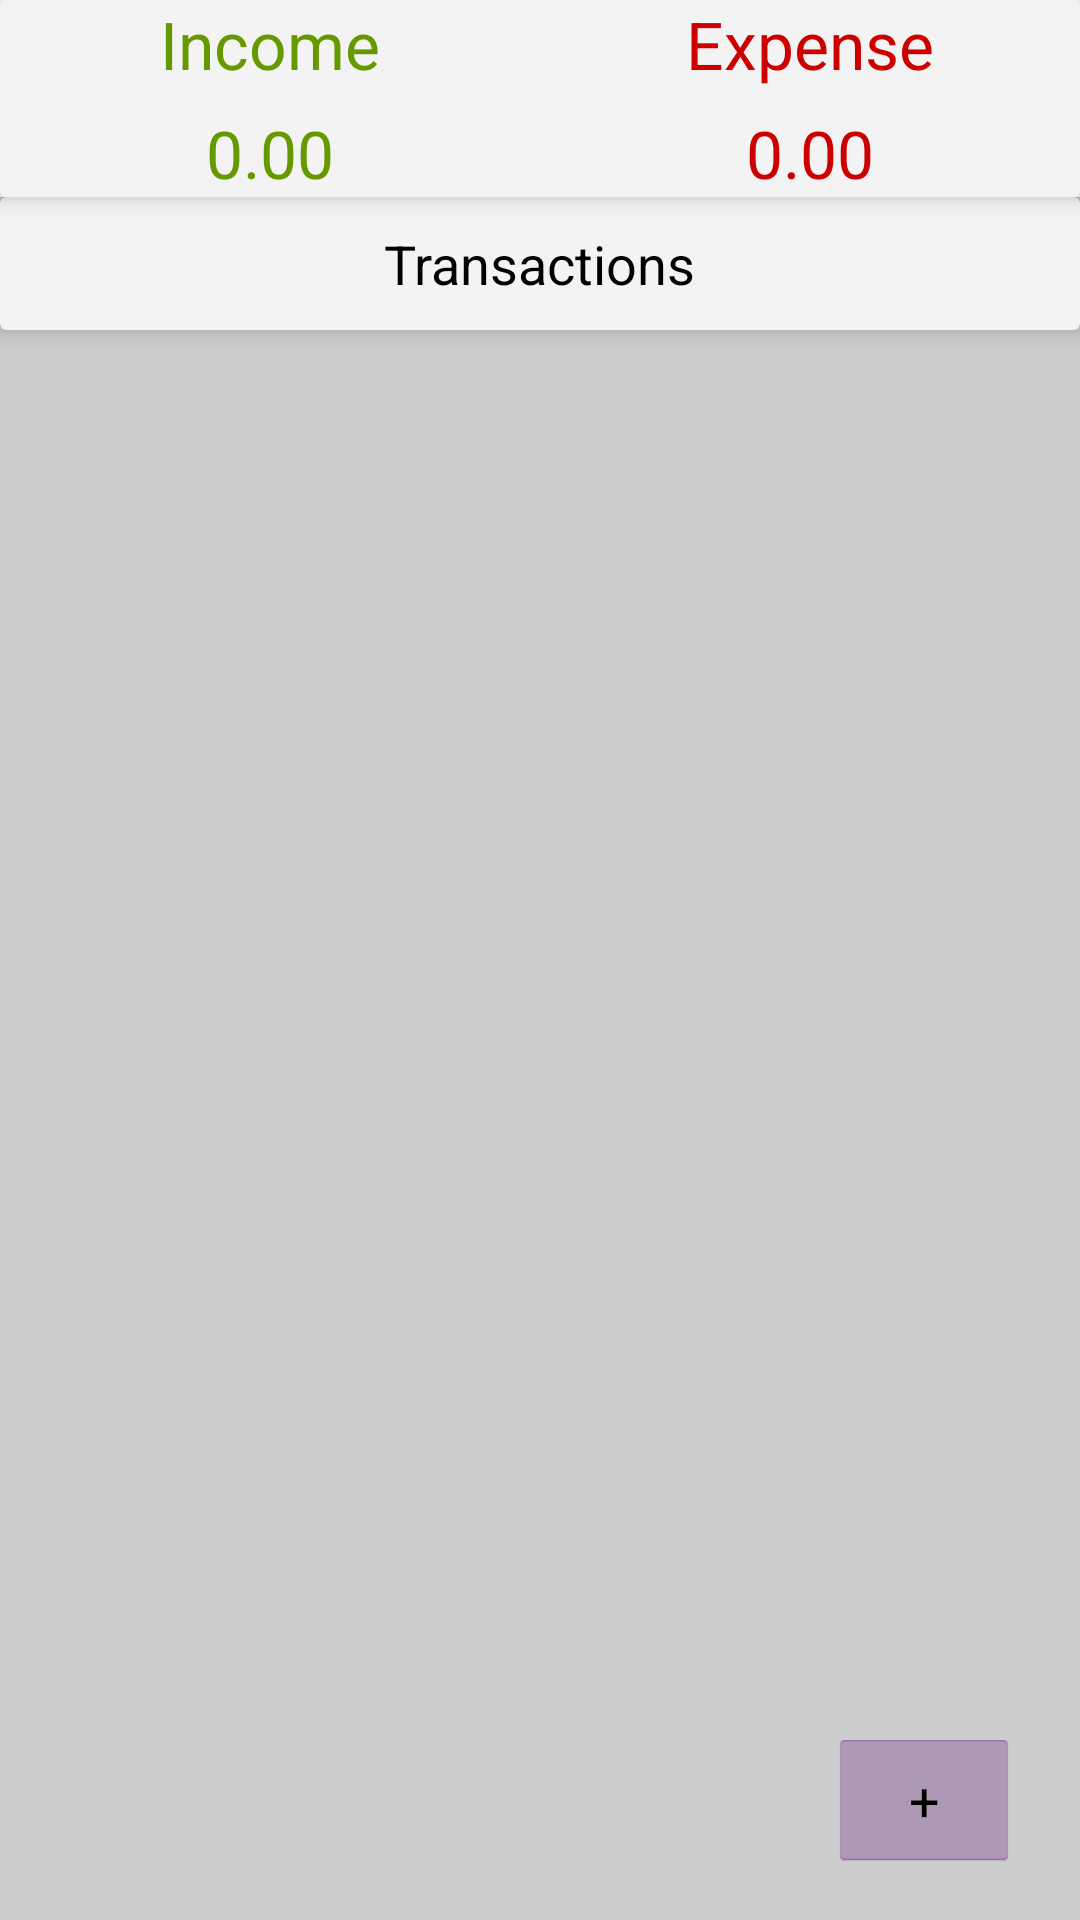

Reconstruct the res/layout file that produces this screen, plus the resources it refers to.
<!-- AndroidManifest.xml: application theme MainTheme -->
<!-- res/layout/fragment_section_launchpad.xml -->
<LinearLayout xmlns:android="http://schemas.android.com/apk/res/android"
    android:layout_width="match_parent"
    android:layout_height="match_parent"
    android:orientation="vertical"
    xmlns:app="http://schemas.android.com/apk/res-auto">

    <androidx.cardview.widget.CardView
        android:layout_width="match_parent"
        android:layout_height="wrap_content"
        app:cardElevation="5dp"
        android:elevation="10dp">
        <LinearLayout
            android:layout_width="match_parent"
            android:layout_height="wrap_content"
            android:orientation="vertical">
            <LinearLayout
                android:layout_width="match_parent"
                android:layout_height="wrap_content"
                android:orientation="horizontal">
                <RelativeLayout
                    android:layout_width="0dp"
                    android:layout_height="wrap_content"
                    android:layout_weight="1"
                    android:gravity="center">

                    <TextView
                        android:layout_width="wrap_content"
                        android:layout_height="wrap_content"
                        android:text="Income"
                        android:textAppearance="?android:textAppearanceLarge"
                        android:textColor="@android:color/holo_green_dark"/>
                </RelativeLayout>
                <RelativeLayout
                    android:layout_width="0dp"
                    android:layout_height="wrap_content"
                    android:layout_weight="1"
                    android:gravity="center">

                    <TextView
                        android:layout_width="wrap_content"
                        android:layout_height="wrap_content"
                        android:text="Expense"
                        android:textAppearance="?android:textAppearanceLarge"
                        android:textColor="@android:color/holo_red_dark"/>
                </RelativeLayout>
            </LinearLayout>
            <LinearLayout
                android:layout_width="match_parent"
                android:layout_height="wrap_content"
                android:layout_marginTop="7dp"
                android:orientation="horizontal">
                <RelativeLayout
                    android:layout_width="0dp"
                    android:layout_height="wrap_content"
                    android:layout_weight="1"
                    android:gravity="center">

                    <TextView
                        android:id="@+id/income_set_result"
                        android:layout_width="wrap_content"
                        android:layout_height="wrap_content"
                        android:text="0.00"
                        android:textAppearance="?android:textAppearanceLarge"
                        android:textColor="@android:color/holo_green_dark"/>
                </RelativeLayout>
                <RelativeLayout
                    android:layout_width="0dp"
                    android:layout_height="wrap_content"
                    android:layout_weight="1"
                    android:gravity="center">

                    <TextView
                        android:id="@+id/expense_set_result"
                        android:layout_width="wrap_content"
                        android:layout_height="wrap_content"
                        android:text="0.00"
                        android:textAppearance="?android:textAppearanceLarge"
                        android:textColor="@android:color/holo_red_dark"/>
                </RelativeLayout>
            </LinearLayout>
        </LinearLayout>

    </androidx.cardview.widget.CardView>
    <LinearLayout
        android:layout_width="match_parent"
        android:layout_height="match_parent"
        android:orientation="vertical"
        android:background="#CDCDCD">
        <androidx.coordinatorlayout.widget.CoordinatorLayout
            android:layout_width="match_parent"
            android:layout_height="match_parent">
            <androidx.cardview.widget.CardView
                android:layout_width="match_parent"
                android:layout_height="wrap_content"
                android:elevation="10dp"
                app:cardElevation="5dp">
                <LinearLayout
                    android:layout_width="match_parent"
                    android:layout_height="wrap_content"
                    android:orientation="horizontal">
                    <RelativeLayout
                        android:layout_width="0dp"
                        android:layout_height="wrap_content"
                        android:layout_weight="1"
                        android:gravity="center"
                        android:layout_margin="10dp">
                        <TextView
                            android:layout_width="wrap_content"
                            android:layout_height="wrap_content"
                            android:text="Transactions"
                            android:textAppearance="?android:textAppearanceMedium"
                            android:textColor="@android:color/black" />
                    </RelativeLayout>


                </LinearLayout>
            </androidx.cardview.widget.CardView>
            <androidx.recyclerview.widget.RecyclerView
                android:layout_width="match_parent"
                android:layout_marginTop="@dimen/_40sdp"
                android:id="@+id/recycler_id_transaction"
                android:layout_height="match_parent">

            </androidx.recyclerview.widget.RecyclerView>
            <LinearLayout
                android:layout_width="wrap_content"
                android:layout_gravity="bottom|end"
                android:layout_marginRight="15dp"
                android:layout_marginBottom="160dp"
                android:layout_height="wrap_content">
                <TextView
                    android:layout_width="wrap_content"
                    android:layout_height="wrap_content"
                    android:text="Expense"
                    android:id="@+id/expense_ft_text"
                    android:padding="5dp"
                    android:textColor="@color/white"
                    android:background="@color/secondary_text"
                    android:layout_gravity="center"
                    android:layout_marginRight="5dp"
                    android:visibility="invisible"
                    android:textAppearance="?android:textAppearanceSmall"/>
                <Button
                    android:layout_width="wrap_content"
                    android:layout_height="wrap_content"
                    android:id="@+id/expense_button"
                    android:layout_gravity="bottom|end"
                    android:backgroundTint="#8E0000"
                    android:elevation="6dp"
                    app:fabSize="mini"
                    android:visibility="invisible"
                    app:pressedTranslationZ="12dp"
                    android:text="-"/>

            </LinearLayout>
            <LinearLayout
                android:layout_width="wrap_content"
                android:layout_height="wrap_content"
                android:layout_gravity="bottom|end"
                android:layout_marginRight="15dp"
                android:layout_marginBottom="90dp">
                <TextView
                    android:layout_width="wrap_content"
                    android:layout_height="wrap_content"
                    android:text="Income  "
                    android:id="@+id/income_ft_text"
                    android:textColor="@android:color/white"
                    android:padding="5dp"
                    android:background="@color/secondary_text"
                    android:layout_gravity="center"
                    android:layout_marginRight="5dp"
                    android:visibility="invisible"
                    android:textAppearance="?android:textAppearanceSmall"/>
                <Button
                    android:layout_width="wrap_content"
                    android:layout_height="wrap_content"
                    android:id="@+id/income_button"
                    android:layout_gravity="bottom|end"
                    android:backgroundTint="#086300"
                    android:elevation="6dp"
                    app:fabSize="mini"
                    android:visibility="invisible"
                    app:pressedTranslationZ="12dp"
                    android:text="+"/>

            </LinearLayout>

            <Button
                android:layout_width="wrap_content"
                android:layout_height="wrap_content"
                android:id="@+id/main_plus_button"
                android:layout_gravity="bottom|end"
                android:layout_marginBottom="16dp"
                android:layout_marginRight="20dp"
                android:text="+"
                app:fabSize="normal"
                android:backgroundTint="#814998"/>

        </androidx.coordinatorlayout.widget.CoordinatorLayout>
    </LinearLayout>
</LinearLayout>
<!-- resources referenced by this layout -->
<resources>
  <color name="secondary_text">#757575</color>
  <color name="white">#FFFFFF</color>
  <style name="MainTheme" parent="android:Theme.Holo.Light.DarkActionBar">
          
      </style>
</resources>
